Image classification data set "splits" (Varshapandey-8757/Kidney_stone_Detection_system on GitHub). Class labels (2): normal, stone.

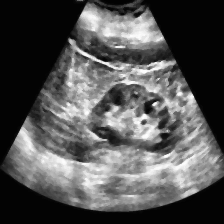
Label: normal

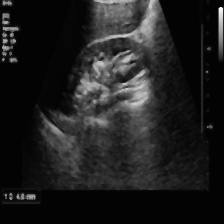
Label: stone

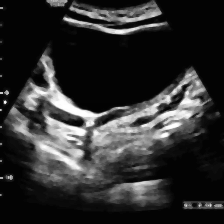
Label: stone

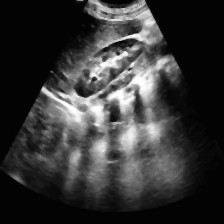
Label: normal

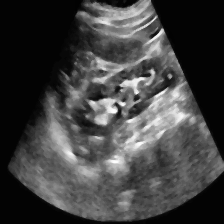
Label: normal

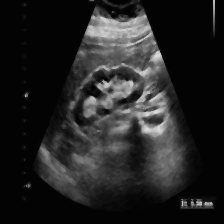
Label: stone
